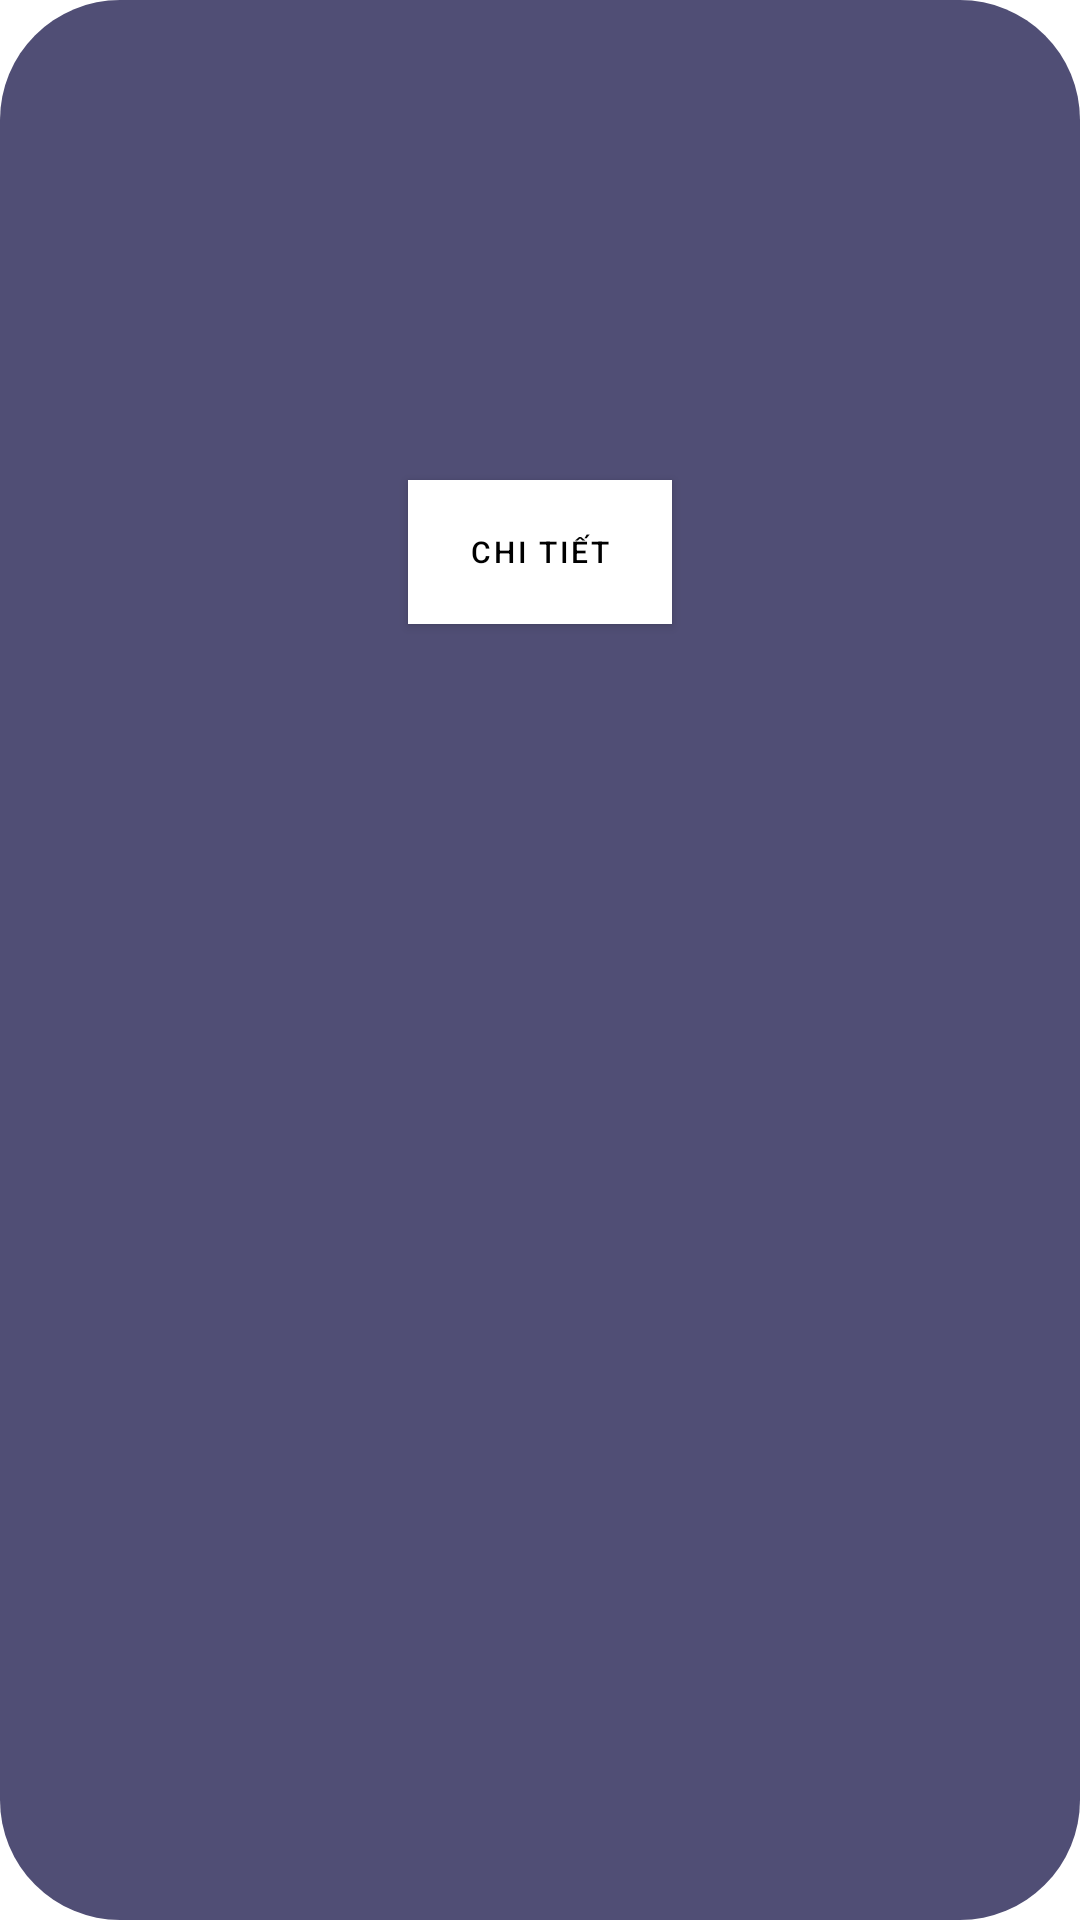

The Android layout XML behind this screen, and the referenced resources:
<!-- AndroidManifest.xml: application theme Theme.MoneyManager -->
<!-- res/layout/list_income.xml -->
<LinearLayout xmlns:android="http://schemas.android.com/apk/res/android"
    xmlns:app="http://schemas.android.com/apk/res-auto"
    android:layout_width="match_parent"
    android:layout_height="wrap_content"
    android:layout_margin="20dp"
    android:background="@drawable/shape_patrimony"
    android:orientation="vertical"
    android:padding="20dp">

    <TextView
        android:id="@+id/tvIDIncome"
        android:layout_width="wrap_content"
        android:layout_height="wrap_content"
        android:layout_marginBottom="8dp"
        android:textColor="#FFFFFF"
        android:textSize="20sp" />

    <TextView
        android:id="@+id/tvTotalMoney"
        android:layout_width="wrap_content"
        android:layout_height="wrap_content"
        android:layout_marginBottom="8dp"
        android:textColor="#FFFFFF"
        android:textSize="20sp" />

    <TextView
        android:id="@+id/tvDescription2"
        android:layout_width="wrap_content"
        android:layout_height="wrap_content"
        android:layout_marginBottom="8dp"
        android:textColor="#FFFFFF"
        android:textSize="20sp" />

    <TextView
        android:id="@+id/tvDate2"
        android:layout_width="wrap_content"
        android:layout_height="wrap_content"
        android:layout_marginBottom="8dp"
        android:textColor="#FFFFFF"
        android:textSize="20sp" />
    <Button
        android:id="@+id/btnChiTiet"
        android:layout_width="wrap_content"
        android:layout_height="wrap_content"
        android:background="@color/white"
        android:textColor="@color/black"
        android:layout_gravity="center"
        android:textSize="10dp"
        android:text="Chi TIết"/>
</LinearLayout>
<!-- resources referenced by this layout -->
<resources>
  <color name="black">#FF000000</color>
  <color name="white">#FFFFFFFF</color>
  <!-- drawable shape_patrimony (drawable) -->
  <?xml version="1.0" encoding="utf-8"?>
  <shape xmlns:android="http://schemas.android.com/apk/res/android">
      <solid android:color="#504E75"/>
      <corners android:radius="40dp"/>
      <size android:width="183dp"
          android:height="100dp"/>
  </shape>
  <style name="Theme.MoneyManager" parent="Base.Theme.MoneyManager" />
  <style name="Base.Theme.MoneyManager" parent="Theme.MaterialComponents.DayNight.NoActionBar">
          
           <item name="colorPrimary">@color/white</item>
      </style>
</resources>
